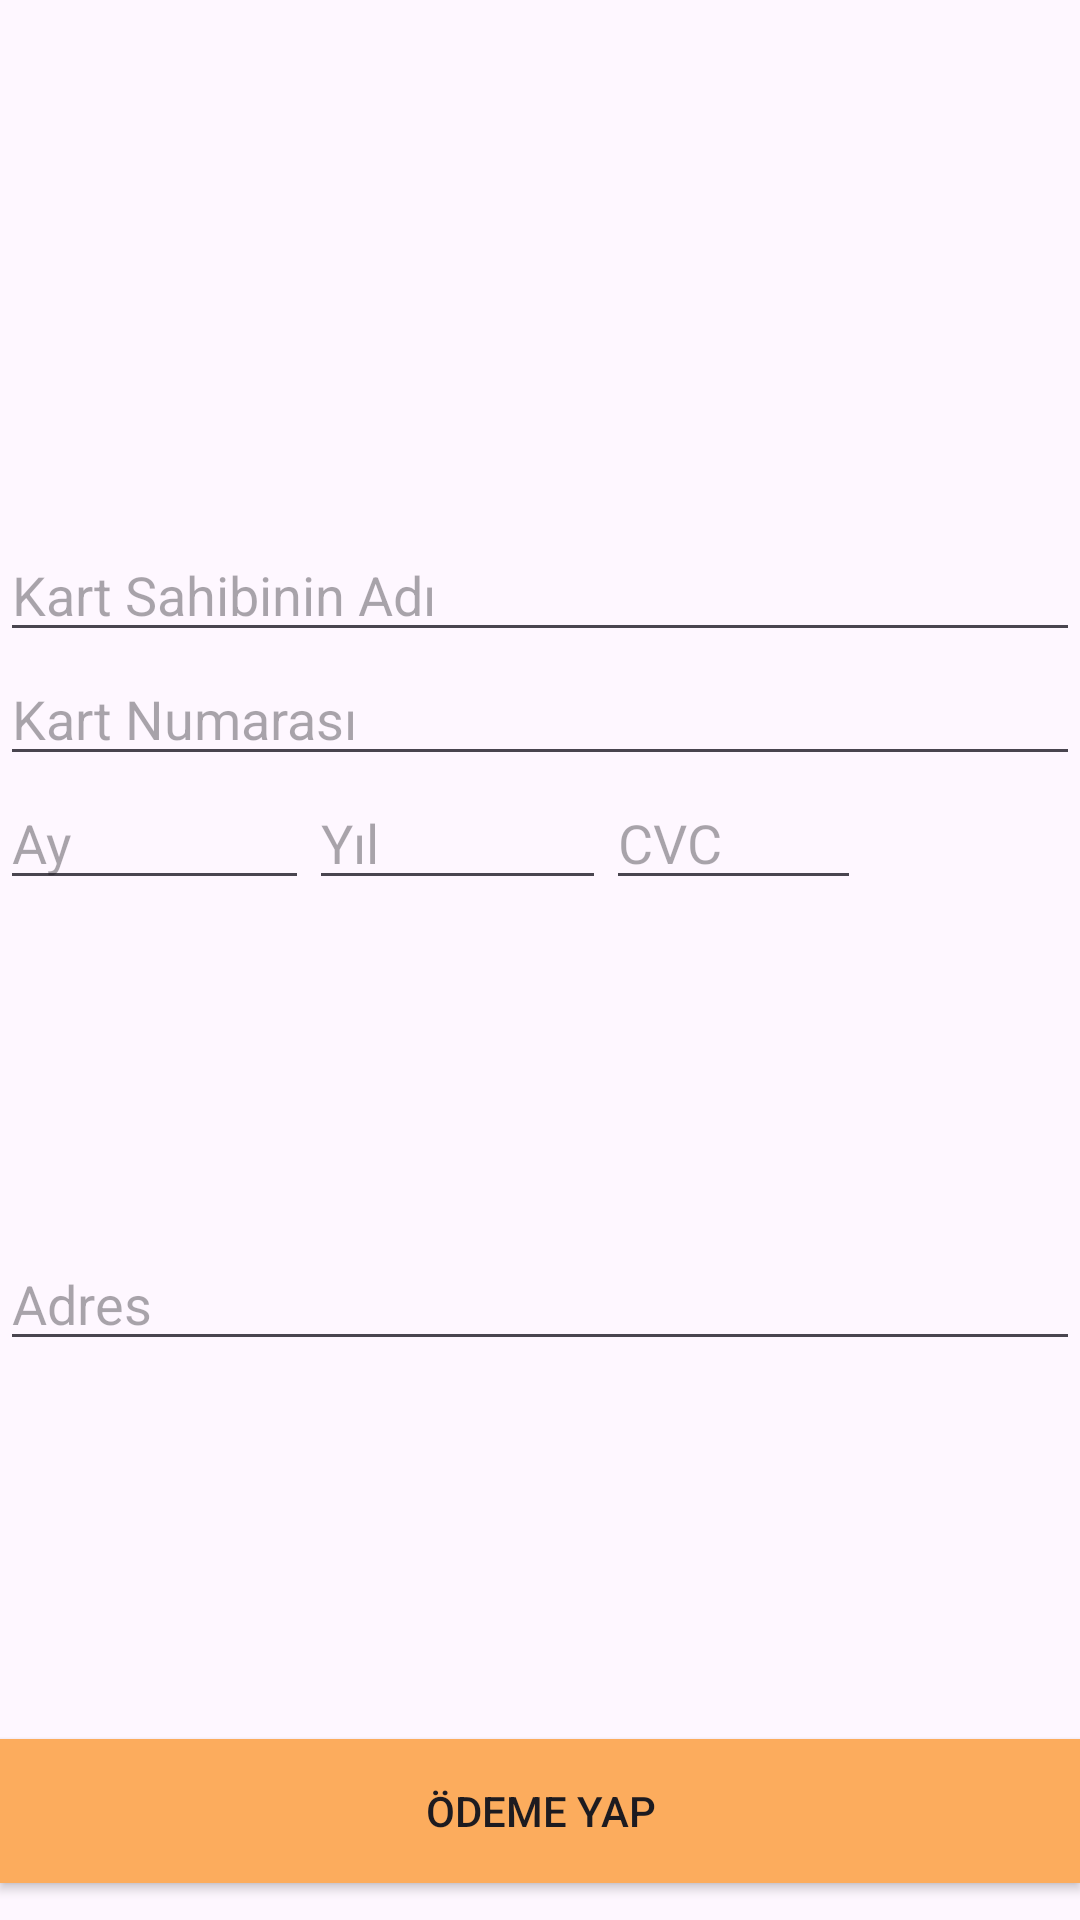

Produce the Android XML layout that renders to this screen, including the resource entries it uses.
<!-- AndroidManifest.xml: application theme Theme.CapstoneProject -->
<!-- res/layout/fragment_payment.xml -->
<?xml version="1.0" encoding="utf-8"?>
<androidx.constraintlayout.widget.ConstraintLayout xmlns:android="http://schemas.android.com/apk/res/android"
    xmlns:app="http://schemas.android.com/apk/res-auto"
    xmlns:tools="http://schemas.android.com/tools"
    android:layout_width="match_parent"
    android:layout_height="match_parent"
    tools:context=".ui.payment.PaymentFragment">

    <EditText
        android:id="@+id/etCardholderName"
        android:layout_width="0dp"
        android:layout_height="wrap_content"
        android:layout_marginTop="176dp"
        android:hint="Kart Sahibinin Adı"
        app:layout_constraintEnd_toEndOf="parent"
        app:layout_constraintHorizontal_bias="0.0"
        app:layout_constraintStart_toStartOf="parent"
        app:layout_constraintTop_toTopOf="parent" />

    <EditText
        android:id="@+id/etCardNumber"
        android:layout_width="0dp"
        android:layout_height="wrap_content"
        android:hint="Kart Numarası"
        android:inputType="number"
        android:maxLength="16"
        app:layout_constraintStart_toStartOf="parent"
        app:layout_constraintEnd_toEndOf="parent"
        app:layout_constraintTop_toBottomOf="@+id/etCardholderName" />

    <LinearLayout
        android:id="@+id/llExpiryCVC"
        android:layout_width="0dp"
        android:layout_height="wrap_content"
        android:orientation="horizontal"
        app:layout_constraintStart_toStartOf="parent"
        app:layout_constraintEnd_toEndOf="parent"
        app:layout_constraintTop_toBottomOf="@+id/etCardNumber">

        <EditText
            android:id="@+id/etExpiryMonth"
            android:layout_width="103dp"
            android:layout_height="wrap_content"
            android:hint="Ay"
            android:inputType="number"
            android:maxLength="2"
            app:layout_constraintEnd_toStartOf="@+id/etExpiryYear"
            app:layout_constraintStart_toStartOf="parent"
            app:layout_constraintTop_toTopOf="parent" />

        <EditText
            android:id="@+id/etExpiryYear"
            android:layout_width="99dp"
            android:layout_height="wrap_content"
            android:hint="Yıl"
            android:inputType="number"
            android:maxLength="4"
            app:layout_constraintEnd_toStartOf="@+id/etCVC"
            app:layout_constraintStart_toEndOf="@+id/etExpiryMonth"
            app:layout_constraintTop_toTopOf="parent" />

        <EditText
            android:id="@+id/etCVC"
            android:layout_width="85dp"
            android:layout_height="match_parent"
            android:hint="CVC"
            android:inputType="number"
            android:maxLength="3"
            app:layout_constraintEnd_toEndOf="parent"
            app:layout_constraintStart_toEndOf="@+id/etExpiryYear"
            app:layout_constraintTop_toTopOf="parent" />
    </LinearLayout>

    <EditText
        android:id="@+id/etAddress"
        android:layout_width="0dp"
        android:layout_height="wrap_content"
        android:layout_marginTop="100dp"
        android:layout_marginBottom="114dp"
        android:hint="Adres"
        app:layout_constraintBottom_toTopOf="@+id/btnPay"
        app:layout_constraintEnd_toEndOf="parent"
        app:layout_constraintHorizontal_bias="0.0"
        app:layout_constraintStart_toStartOf="parent"
        app:layout_constraintTop_toBottomOf="@+id/llExpiryCVC" />

    <Button
        android:id="@+id/btnPay"
        android:layout_width="0dp"
        android:layout_height="wrap_content"
        android:background="@color/endColor"
        android:text="Ödeme Yap"
        app:layout_constraintBottom_toBottomOf="parent"
        app:layout_constraintEnd_toEndOf="parent"
        app:layout_constraintHorizontal_bias="0.0"
        app:layout_constraintStart_toStartOf="parent"
        app:layout_constraintTop_toBottomOf="@+id/etAddress" />

</androidx.constraintlayout.widget.ConstraintLayout>
<!-- resources referenced by this layout -->
<resources>
  <color name="endColor">#FCAC5D</color>
  <style name="Theme.CapstoneProject" parent="Base.Theme.CapstoneProject" />
  <style name="Base.Theme.CapstoneProject" parent="Theme.Material3.DayNight.NoActionBar">
         <item name="colorPrimary">#FCAC5D</item>
           <item name="colorPrimaryVariant">@color/endColor</item>
              <item name="colorOnPrimary">@color/white</item>
              <item name="colorSecondary">@color/CenterColor</item>
              <item name="colorSecondaryVariant">@color/CenterColor</item>
              <item name="colorOnSecondary">@color/white</item>
              <item name="android:statusBarColor" tools:targetApi="l">?attr/colorPrimaryVariant</item>
  
      </style>
  <color name="white">#FFFFFFFF</color>
  <color name="CenterColor">#FCB75D</color>
</resources>
